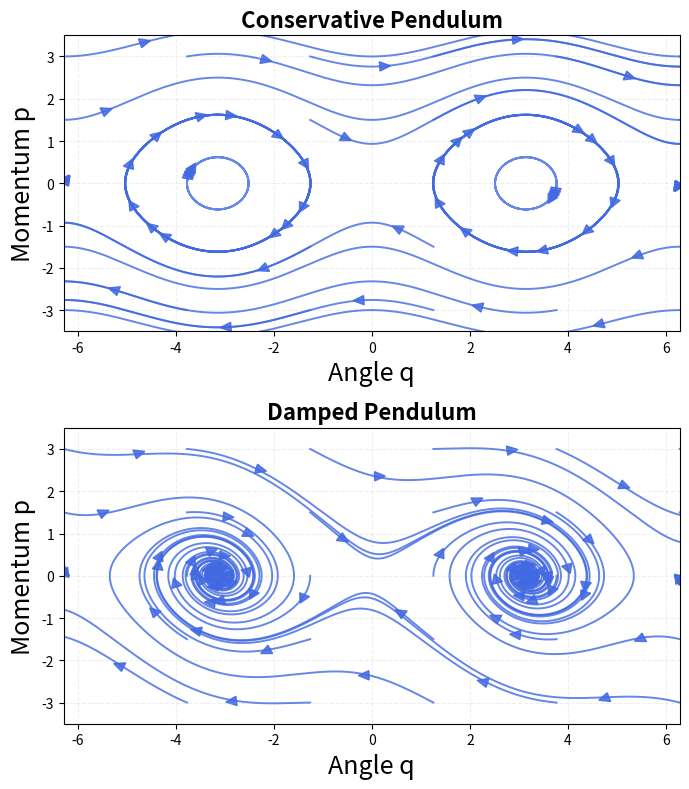

Python code for this plot:
import numpy as np
import matplotlib.pyplot as plt
from scipy.integrate import odeint

# Conservative pendulum
def conservative_pendulum(state, t):
    q, p = state
    return [p, np.sin(q)]

# Damped pendulum
def damped_pendulum(state, t, gamma=0.3):
    q, p = state
    return [p, np.sin(q) - gamma*p]

# Arrow helper
def add_arrows(ax, q_traj, p_traj, num_arrows=4, size=0.22):
    arrow_indices = np.linspace(50, len(q_traj)-50, num_arrows).astype(int)
    for idx in arrow_indices:
        dq = p_traj[idx]
        dp = np.sin(q_traj[idx])
        norm = np.sqrt(dq**2 + dp**2)
        dq /= norm
        dp /= norm
        ax.arrow(
            q_traj[idx], p_traj[idx],
            size * dq, size * dp,
            head_width=0.22,
            head_length=0.22,
            fc='royalblue',
            ec='royalblue',
            alpha=0.85,
            length_includes_head=True
        )

# Create figure (VERTICAL layout)
fig, axes = plt.subplots(2, 1, figsize=(7, 8), dpi=150)

# Initial conditions
q_init = np.linspace(-2*np.pi, 2*np.pi, 6)
p_init = np.linspace(-3.0, 3.0, 5)
t = np.linspace(0, 20, 2000)

# ================= TOP: CONSERVATIVE =================
ax = axes[0]
for q0 in q_init:
    for p0 in p_init:
        traj = odeint(conservative_pendulum, [q0, p0], t)
        q_traj, p_traj = traj[:,0], traj[:,1]
        ax.plot(q_traj, p_traj, color='royalblue', alpha=0.8, linewidth=1.4)
        add_arrows(ax, q_traj, p_traj)

ax.set_title("Conservative Pendulum", fontsize=16, fontweight='bold')
ax.set_xlabel("Angle q", fontsize=18)
ax.set_ylabel("Momentum p", fontsize=18)
ax.set_xlim(-2*np.pi, 2*np.pi)
ax.set_ylim(-3.5, 3.5)
ax.grid(True, alpha=0.2, linestyle='--')

# ================= BOTTOM: DAMPED =================
ax = axes[1]
for q0 in q_init:
    for p0 in p_init:
        traj = odeint(damped_pendulum, [q0, p0], t)
        q_traj, p_traj = traj[:,0], traj[:,1]
        ax.plot(q_traj, p_traj, color='royalblue', alpha=0.8, linewidth=1.4)
        add_arrows(ax, q_traj, p_traj)

ax.set_title("Damped Pendulum", fontsize=16, fontweight='bold')
ax.set_xlabel("Angle q", fontsize=18)
ax.set_ylabel("Momentum p", fontsize=18)
ax.set_xlim(-2*np.pi, 2*np.pi)
ax.set_ylim(-3.5, 3.5)
ax.grid(True, alpha=0.2, linestyle='--')

plt.tight_layout()
plt.savefig('energy_comparison.png', dpi=300, bbox_inches='tight', facecolor='white', edgecolor='none')
print("Comparison figure saved as 'energy_comparison.png'")

# plt.show()
